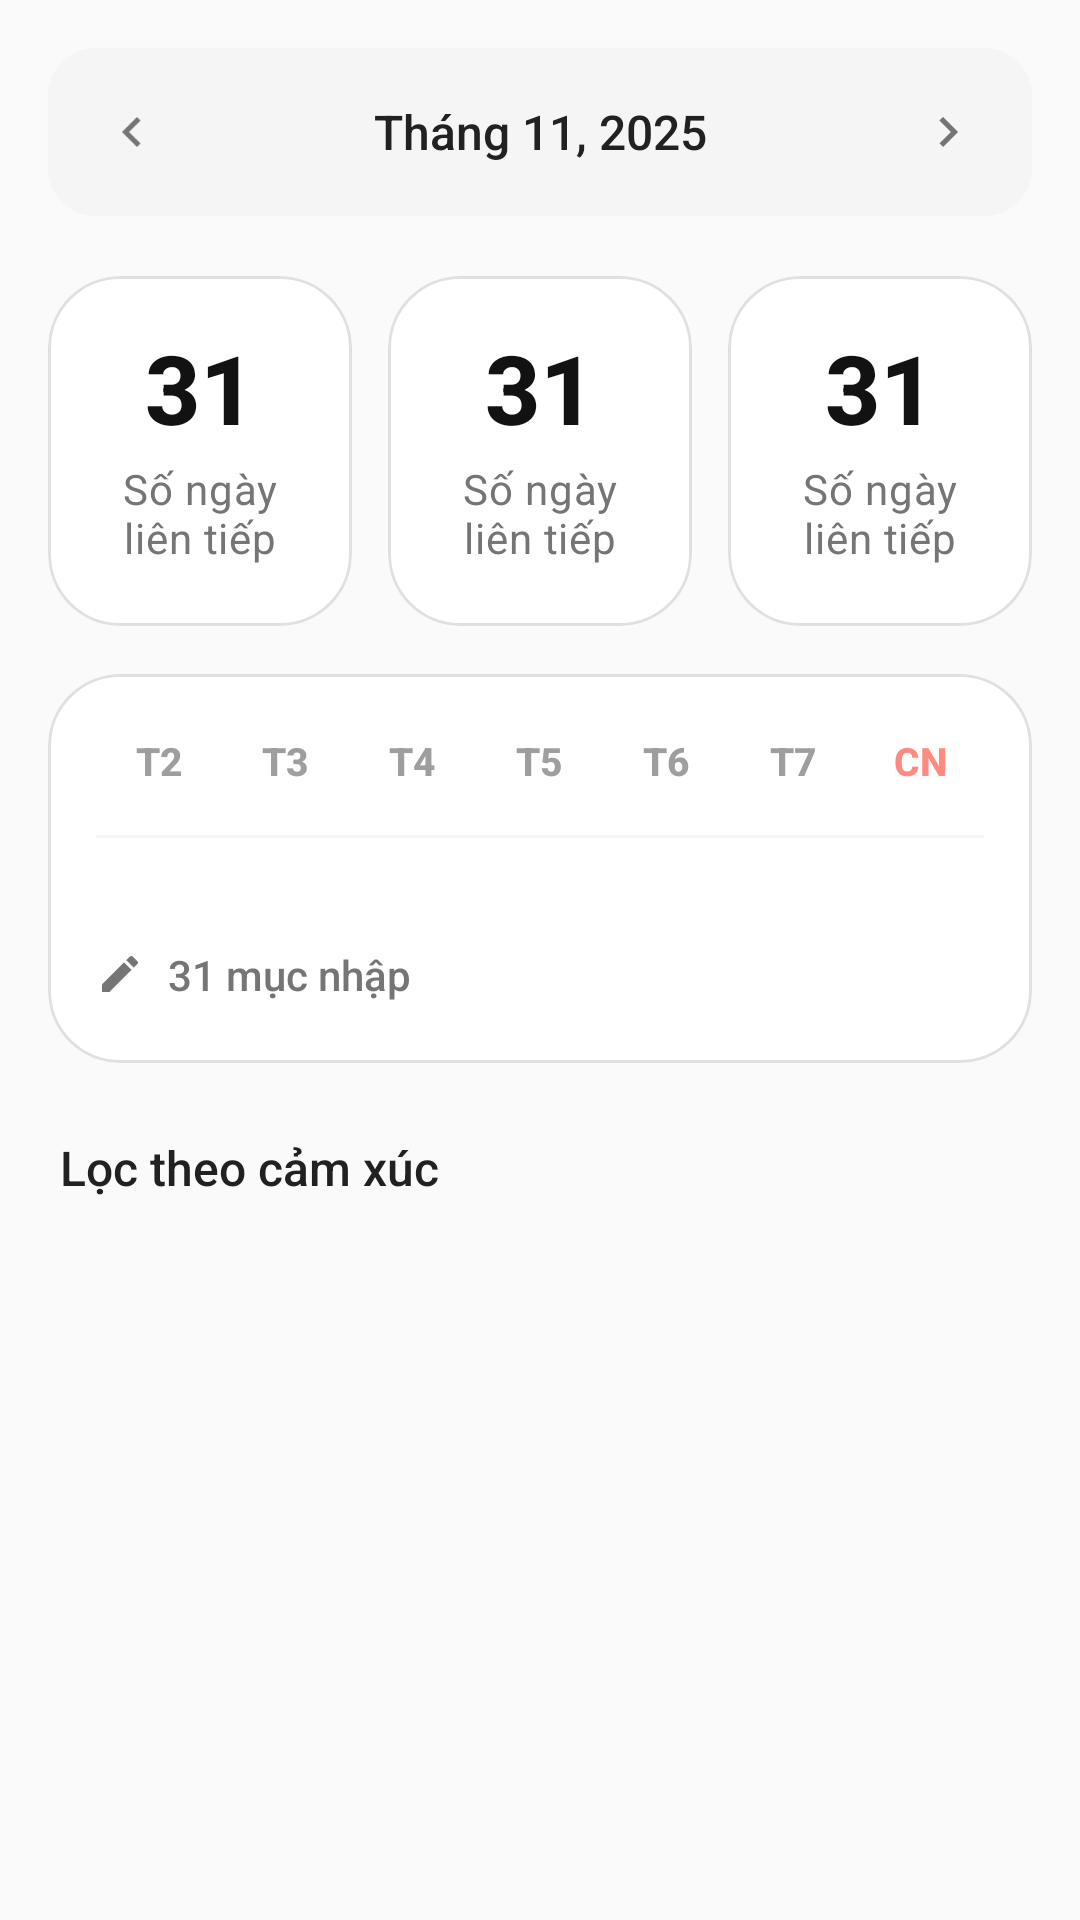

The Android layout XML behind this screen, and the referenced resources:
<!-- AndroidManifest.xml: application theme Theme.MoodPress -->
<!-- res/layout/fragment_monthly_stats.xml -->
<?xml version="1.0" encoding="utf-8"?>
<androidx.core.widget.NestedScrollView
    xmlns:android="http://schemas.android.com/apk/res/android"
    xmlns:app="http://schemas.android.com/apk/res-auto"
    xmlns:tools="http://schemas.android.com/tools"
    android:layout_width="match_parent"
    android:layout_height="match_parent"
    android:fillViewport="true"
    android:background="#FAFAFA"
    android:clipToPadding="false"
    android:paddingBottom="24dp">

    <LinearLayout
        android:layout_width="match_parent"
        android:layout_height="wrap_content"
        android:orientation="vertical"
        android:padding="16dp">

        <LinearLayout
            android:layout_width="match_parent"
            android:layout_height="wrap_content"
            android:orientation="horizontal"
            android:gravity="center_vertical"
            android:background="@drawable/bg_rounded_gray_input"
            android:padding="4dp"
            android:layout_marginBottom="20dp">

            <com.google.android.material.button.MaterialButton
                android:id="@+id/btnPrevMonth"
                style="@style/Widget.Material3.Button.IconButton"
                android:layout_width="48dp"
                android:layout_height="wrap_content"
                app:icon="@drawable/ic_arrow_left"
                app:iconTint="#757575"
                app:rippleColor="#33000000" />

            <TextView
                android:id="@+id/tv_date_display"
                android:layout_width="0dp"
                android:layout_height="match_parent"
                android:layout_weight="1"
                android:gravity="center"
                android:text="Tháng 11, 2025"
                android:textColor="#212121"
                android:textSize="16sp"
                android:fontFamily="sans-serif-medium"
                android:background="?attr/selectableItemBackground"/>

            <com.google.android.material.button.MaterialButton
                android:id="@+id/btnNextMonth"
                style="@style/Widget.Material3.Button.IconButton"
                android:layout_width="48dp"
                android:layout_height="48dp"
                app:icon="@drawable/ic_arrow_right"
                app:iconTint="#757575"
                app:rippleColor="#33000000"/>
        </LinearLayout>

        <LinearLayout
            android:layout_width="match_parent"
            android:layout_height="wrap_content"
            android:orientation="horizontal"
            android:baselineAligned="false"
            android:layout_marginBottom="16dp">

            <include
                android:id="@+id/boxCurrentStreak"
                layout="@layout/item_stat_box"
                android:layout_width="0dp"
                android:layout_height="wrap_content"
                android:layout_weight="1"/>

            <Space android:layout_width="12dp" android:layout_height="wrap_content"/>

            <include layout="@layout/item_stat_box"
                android:id="@+id/boxLongestStreak"
                android:layout_width="0dp"
                android:layout_height="wrap_content"
                android:layout_weight="1"/>

            <Space android:layout_width="12dp" android:layout_height="wrap_content"/>

            <include layout="@layout/item_stat_box"
                android:id="@+id/boxTotalEntries"
                android:layout_width="0dp"
                android:layout_height="wrap_content"
                android:layout_weight="1"/>
        </LinearLayout>

        <com.google.android.material.card.MaterialCardView
            android:layout_width="match_parent"
            android:layout_height="wrap_content"
            app:cardCornerRadius="24dp"
            app:cardElevation="0dp"
            app:cardBackgroundColor="@color/white"
            app:strokeWidth="1dp"
            app:strokeColor="#E0E0E0">

            <LinearLayout
                android:layout_width="match_parent"
                android:layout_height="wrap_content"
                android:orientation="vertical"
                android:paddingHorizontal="16dp"
                android:paddingVertical="20dp">

                <LinearLayout
                    android:layout_width="match_parent"
                    android:layout_height="wrap_content"
                    android:orientation="horizontal"
                    android:weightSum="7"
                    android:layout_marginBottom="12dp">

                    <TextView style="@style/CalendarHeader.Modern" android:text="T2"/>
                    <TextView style="@style/CalendarHeader.Modern" android:text="T3"/>
                    <TextView style="@style/CalendarHeader.Modern" android:text="T4"/>
                    <TextView style="@style/CalendarHeader.Modern" android:text="T5"/>
                    <TextView style="@style/CalendarHeader.Modern" android:text="T6"/>
                    <TextView style="@style/CalendarHeader.Modern" android:text="T7"/>
                    <TextView style="@style/CalendarHeader.Modern.Weekend" android:text="CN"/>
                </LinearLayout>

                <View
                    android:layout_width="match_parent"
                    android:layout_height="1dp"
                    android:background="#F5F5F5"
                    android:layout_marginBottom="12dp"/>

                <androidx.recyclerview.widget.RecyclerView
                    android:id="@+id/calendarGridRecycler"
                    android:layout_width="match_parent"
                    android:layout_height="wrap_content"
                    android:overScrollMode="never"
                    app:layoutManager="androidx.recyclerview.widget.GridLayoutManager"
                    app:spanCount="7"
                    tools:listitem="@layout/item_calendar_day"
                    tools:itemCount="35"/>

                <LinearLayout
                    android:layout_width="match_parent"
                    android:layout_height="wrap_content"
                    android:orientation="horizontal"
                    android:gravity="center_vertical"
                    android:layout_marginTop="16dp"
                    android:paddingTop="8dp">

                    <ImageView
                        android:layout_width="16dp"
                        android:layout_height="16dp"
                        android:src="@drawable/ic_edit"
                        app:tint="#757575"
                        android:layout_marginEnd="8dp"/>

                    <TextView
                        android:id="@+id/tvMonthFooter"
                        android:layout_width="wrap_content"
                        android:layout_height="wrap_content"
                        android:text="31 mục nhập"
                        android:textSize="14sp"
                        android:textColor="#757575"
                        android:fontFamily="sans-serif-medium"/>
                </LinearLayout>

            </LinearLayout>
        </com.google.android.material.card.MaterialCardView>

        <TextView
            android:layout_width="wrap_content"
            android:layout_height="wrap_content"
            android:text="Lọc theo cảm xúc"
            android:textSize="16sp"
            android:textColor="#212121"
            android:fontFamily="sans-serif-medium"
            android:layout_marginTop="24dp"
            android:layout_marginBottom="12dp"
            android:layout_marginStart="4dp"/>

        <androidx.recyclerview.widget.RecyclerView
            android:id="@+id/recyclerEmotionFilter"
            android:layout_width="match_parent"
            android:layout_height="wrap_content"
            android:orientation="horizontal"
            android:clipToPadding="false"
            android:paddingBottom="8dp"
            app:layoutManager="androidx.recyclerview.widget.LinearLayoutManager"
            tools:listitem="@layout/item_emotion_filter"/>

    </LinearLayout>
</androidx.core.widget.NestedScrollView>
<!-- res/layout/item_stat_box.xml (included above) -->
<?xml version="1.0" encoding="utf-8"?>
<com.google.android.material.card.MaterialCardView
    xmlns:android="http://schemas.android.com/apk/res/android"
    xmlns:app="http://schemas.android.com/apk/res-auto"
    xmlns:tools="http://schemas.android.com/tools"
    android:id="@+id/card_root"
    android:layout_width="match_parent"
    android:layout_height="wrap_content"
    android:layout_margin="8dp"
    android:clickable="true"
    android:focusable="true"
    app:cardCornerRadius="24dp"
    app:cardElevation="0dp"
    app:cardBackgroundColor="@color/white"
    app:strokeWidth="1dp"
    app:strokeColor="#E0E0E0"
    app:rippleColor="#1A6200EE">

    <LinearLayout
        android:layout_width="match_parent"
        android:layout_height="wrap_content"
        android:orientation="vertical"
        android:gravity="center"
        android:paddingVertical="20dp"
        android:paddingHorizontal="16dp">

        <TextView
            android:id="@+id/tv_value"
            android:layout_width="wrap_content"
            android:layout_height="wrap_content"
            android:textSize="32sp"
            android:textStyle="bold"
            android:textColor="#121212"
            android:includeFontPadding="false"
            android:fontFamily="sans-serif-medium"
            tools:text="31"/>

        <TextView
            android:id="@+id/tv_label"
            android:layout_width="wrap_content"
            android:layout_height="wrap_content"
            android:textSize="14sp"
            android:textColor="#757575"
            android:gravity="center"
            android:layout_marginTop="4dp"
            android:letterSpacing="0.02"
            tools:text="Số ngày liên tiếp"/>

    </LinearLayout>

</com.google.android.material.card.MaterialCardView>
<!-- res/layout/item_calendar_day.xml (included above) -->
<?xml version="1.0" encoding="utf-8"?>
<FrameLayout
    xmlns:android="http://schemas.android.com/apk/res/android"
    xmlns:tools="http://schemas.android.com/tools"
    android:layout_width="match_parent"
    android:layout_height="wrap_content"
    android:paddingBottom="8dp"
    android:paddingTop="8dp">

    <FrameLayout
        android:id="@+id/dayContainer"
        android:layout_width="36dp"
        android:layout_height="36dp"
        android:layout_gravity="center"
        tools:background="@drawable/calendar_day_default_bg">

        <TextView
            android:id="@+id/dayText"
        android:layout_width="wrap_content"
        android:layout_height="wrap_content"
        android:layout_gravity="center"
        android:textSize="14sp"
        android:textStyle="bold"
        android:textColor="@color/black"
        tools:text="25" />

    </FrameLayout>
</FrameLayout>
<!-- res/layout/item_emotion_filter.xml (included above) -->
<?xml version="1.0" encoding="utf-8"?>
<com.google.android.material.card.MaterialCardView
    xmlns:android="http://schemas.android.com/apk/res/android"
    xmlns:app="http://schemas.android.com/apk/res-auto"
    android:layout_width="wrap_content"
    android:layout_height="wrap_content"
    android:id="@+id/cardRoot"
    android:layout_marginEnd="8dp"
    android:layout_marginTop="4dp"
    android:layout_marginBottom="4dp"
    app:cardCornerRadius="24dp"
    app:cardElevation="0dp"
    app:strokeWidth="1dp"
    app:strokeColor="#E0E0E0">
    <LinearLayout
        android:layout_width="wrap_content"
        android:layout_height="wrap_content"
        android:orientation="horizontal"
        android:paddingHorizontal="16dp"
        android:paddingVertical="8dp"
        android:gravity="center">

        <ImageView
            android:id="@+id/imgIcon"
            android:layout_width="18dp"
            android:layout_height="18dp"
            android:src="@drawable/ic_emotion_satisfied"/>

        <TextView
            android:id="@+id/tvLabel"
            android:layout_width="wrap_content"
            android:layout_height="wrap_content"
            android:layout_marginStart="8dp"
            android:text="Vui vẻ"
            android:textSize="13sp"
            android:textStyle="bold"/>
    </LinearLayout>

</com.google.android.material.card.MaterialCardView>
<!-- resources referenced by this layout -->
<resources>
  <color name="black">#FF000000</color>
  <color name="white">#FFFFFFFF</color>
  <!-- drawable bg_rounded_gray_input (drawable) -->
  <?xml version="1.0" encoding="utf-8"?>
  <shape xmlns:android="http://schemas.android.com/apk/res/android"
      android:shape="rectangle">
      <solid android:color="#F5F5F5"/> <corners android:radius="16dp"/>
  </shape>
  <!-- drawable calendar_day_default_bg (drawable) -->
  <?xml version="1.0" encoding="utf-8"?>
  <shape
      xmlns:android="http://schemas.android.com/apk/res/android"
      android:shape="oval"> <solid
      android:color="#E0E0E0"/> <size
      android:width="36dp"
      android:height="36dp"/>
  </shape>
  <!-- drawable ic_arrow_left (drawable) -->
  <vector xmlns:android="http://schemas.android.com/apk/res/android"
      android:width="24dp"
      android:height="24dp"
      android:viewportWidth="24"
      android:viewportHeight="24">
  
      <path
          android:fillColor="@android:color/black"
          android:pathData="M15.41,7.41L10.83,12l4.58,4.59L14,18l-6,-6 6,-6z"/>
  </vector>
  <!-- drawable ic_arrow_right (drawable) -->
  <vector xmlns:android="http://schemas.android.com/apk/res/android"
      android:width="24dp"
      android:height="24dp"
      android:viewportWidth="24"
      android:viewportHeight="24">
  
      <path
          android:fillColor="@android:color/black"
          android:pathData="M8.59,16.59L13.17,12 8.59,7.41 10,6l6,6 -6,6z"/>
  </vector>
  <!-- drawable ic_edit (drawable) -->
  <vector xmlns:android="http://schemas.android.com/apk/res/android"
      android:width="24dp"
      android:height="24dp"
      android:viewportWidth="24"
      android:viewportHeight="24"
      android:tint="?attr/colorControlNormal">
      <path
          android:fillColor="@android:color/black"
          android:pathData="M3,17.25V21h3.75L17.81,9.94l-3.75,-3.75L3,17.25zM20.71,7.04c0.39,-0.39 0.39,-1.02 0,-1.41l-2.34,-2.34c-0.39,-0.39 -1.02,-0.39 -1.41,0l-1.83,1.83l3.75,3.75L20.71,7.04z"/>
  </vector>
  <!-- drawable ic_emotion_satisfied (drawable) -->
  <vector android:height="24dp" android:tint="@color/emotion_satisfied"
      android:viewportHeight="24" android:viewportWidth="24"
      android:width="24dp" xmlns:android="http://schemas.android.com/apk/res/android">
      <path android:fillColor="@android:color/white" android:pathData="M15.5,9.5m-1.5,0a1.5,1.5 0,1 1,3 0a1.5,1.5 0,1 1,-3 0"/>
      <path android:fillColor="@android:color/white" android:pathData="M8.5,9.5m-1.5,0a1.5,1.5 0,1 1,3 0a1.5,1.5 0,1 1,-3 0"/>
      <path android:fillColor="@android:color/white" android:pathData="M12,16c-1.48,0 -2.75,-0.81 -3.45,-2L6.88,14c0.8,2.05 2.79,3.5 5.12,3.5s4.32,-1.45 5.12,-3.5h-1.67c-0.69,1.19 -1.97,2 -3.45,2zM11.99,2C6.47,2 2,6.48 2,12s4.47,10 9.99,10C17.52,22 22,17.52 22,12S17.52,2 11.99,2zM12,20c-4.42,0 -8,-3.58 -8,-8s3.58,-8 8,-8 8,3.58 8,8 -3.58,8 -8,8z"/>
  </vector>
  <style name="CalendarHeader.Modern">
          <item name="android:layout_width">0dp</item>
          <item name="android:layout_height">wrap_content</item>
          <item name="android:layout_weight">1</item>
          <item name="android:gravity">center</item>
          <item name="android:textSize">13sp</item>
          <item name="android:textColor">#9E9E9E</item> <item name="android:fontFamily">sans-serif-medium</item>
          <item name="android:paddingBottom">4dp</item>
      </style>
  <style name="CalendarHeader.Modern.Weekend">
          <item name="android:textColor">#FF8A80</item> </style>
  <style name="Theme.MoodPress" parent="Base.Theme.MoodPress" />
  <color name="emotion_satisfied">#8BC34A</color>
  <style name="Base.Theme.MoodPress" parent="Theme.Material3.Light.NoActionBar">
      </style>
</resources>
